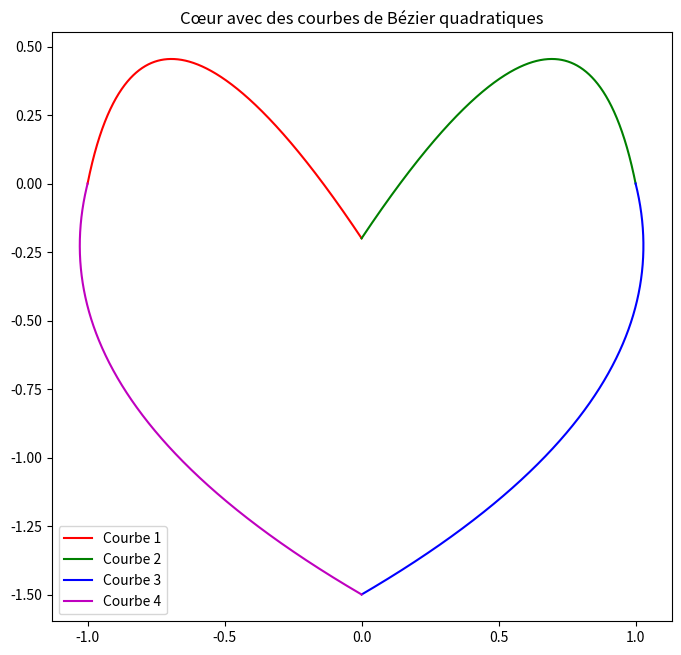

Generate this figure with matplotlib:
import numpy as np
import matplotlib.pyplot as plt

# Fonction pour calculer la courbe de Bézier quadratique
def bezier_quadratique(P0, P1, P2, t):
    "entrée : 3 points P0,P1,P2 ainsi qu'un paramètre réel t entre 0 et 1"
    "sortie : la courbe de Bézier quadratique utilisant les points de contrôle P0,P1,P2"
    x = (1 - t)**2 * P0[0] + 2 * (1 - t) * t * P1[0] + t**2 * P2[0]
    y = (1 - t)**2 * P0[1] + 2 * (1 - t) * t * P1[1] + t**2 * P2[1]
    return x, y

# Points de contrôle pour les 4 courbes de Bézier
P0_1 = [-1, 0]  # En haut à gauche
P1_1 = [-0.8, 1]
P2_1 = [0, -0.2]

P0_2 = [0, -0.2]  # En haut à droite
P1_2 = [0.8, 1]
P2_2 = [1, 0]

P0_3 = [1, 0]  # En bas à droite
P1_3 = [1.2, -0.8]
P2_3 = [0, -1.5]

P0_4 = [0, -1.5]  # En bas à gauche
P1_4 = [-1.2, -0.8]
P2_4 = [-1, 0]

# Paramètre t
t = np.linspace(0, 1, 1000)

# Calcul des points des courbes de Bézier
x1, y1 = bezier_quadratique(P0_1, P1_1, P2_1, t)
x2, y2 = bezier_quadratique(P0_2, P1_2, P2_2, t)
x3, y3 = bezier_quadratique(P0_3, P1_3, P2_3, t)
x4, y4 = bezier_quadratique(P0_4, P1_4, P2_4, t)

# Tracer le cœur
plt.figure(figsize=(8, 8))

# Tracer les 4 courbes de Bézier avec des couleurs différentes et des labels
plt.plot(x1, y1, 'r', label="Courbe 1")
plt.plot(x2, y2, 'g', label="Courbe 2")
plt.plot(x3, y3, 'b', label="Courbe 3")
plt.plot(x4, y4, 'm', label="Courbe 4")

# Ajouter les légendes
plt.legend()

# Ajuster l'aspect de l'image
plt.gca().set_aspect('equal', adjustable='box')
plt.title("Cœur avec des courbes de Bézier quadratiques")
plt.savefig("2.4_heart.svg")
plt.show()
